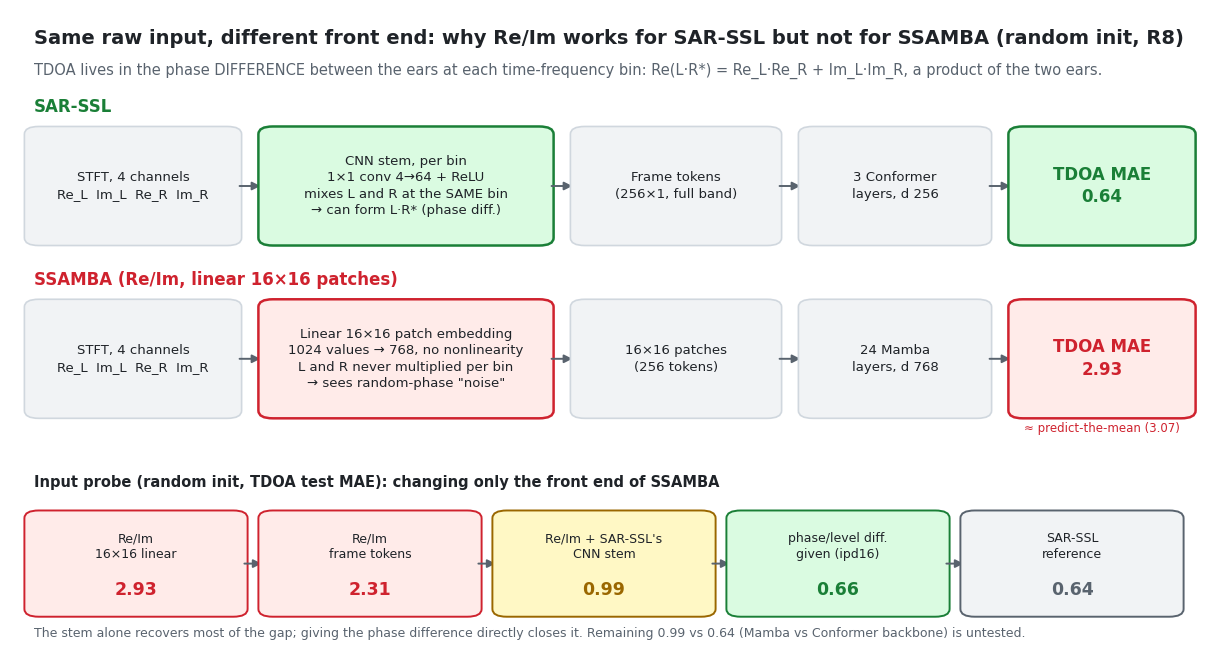
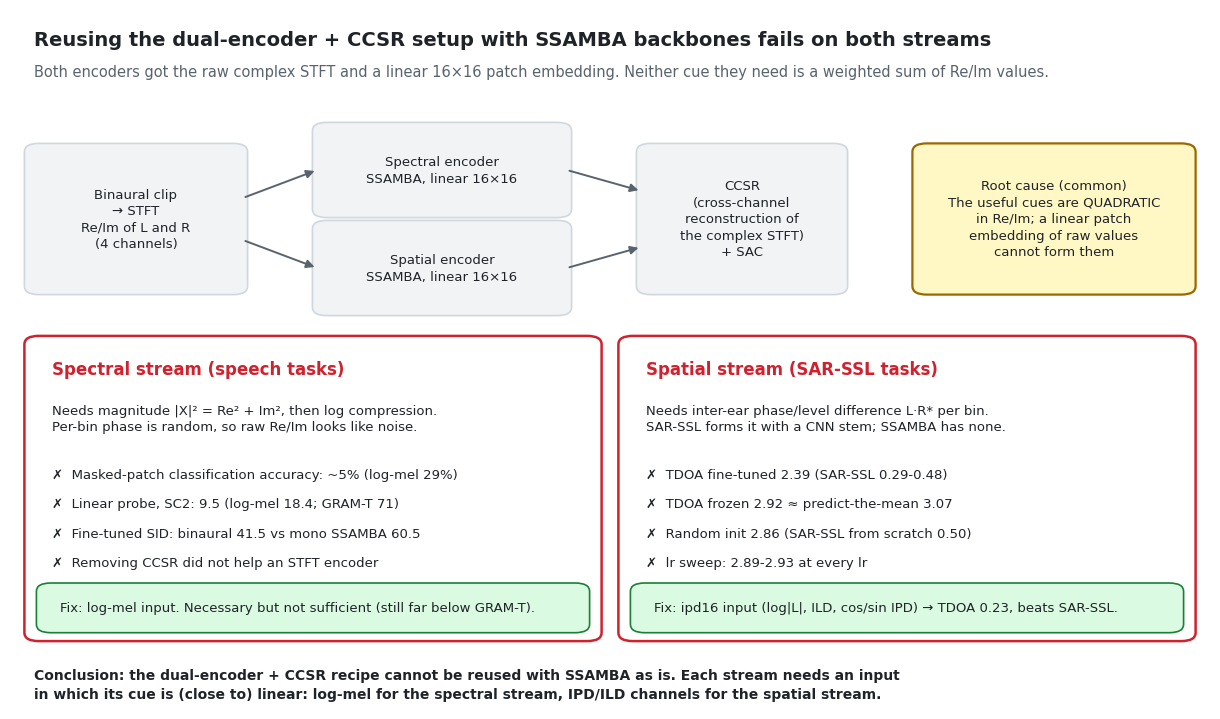

Python code for these plots, in order:
"""Two infographics for the Notion report: (A) SAR-SSL vs SSAMBA front end on raw Re/Im; (B) the naive dual-encoder failure."""
import matplotlib; matplotlib.use('Agg')
import matplotlib.pyplot as plt
from matplotlib.patches import FancyBboxPatch, FancyArrowPatch

INK, MUTED = '#1f2328', '#59636e'
GOOD, GOOD_BG = '#1a7f37', '#dafbe1'
BAD, BAD_BG = '#cf222e', '#ffebe9'
NEU_BG, KEY_BG = '#f1f3f5', '#fff8c5'
BLUE_BG = '#ddf4ff'
plt.rcParams.update({'font.family': 'DejaVu Sans', 'font.size': 10})


def box(ax, x, y, w, h, text, fc=NEU_BG, ec='#d0d7de', fs=10, weight='normal', color=INK, lw=1.2, ha='center'):
    ax.add_patch(FancyBboxPatch((x, y), w, h, boxstyle='round,pad=0.008,rounding_size=0.012', fc=fc, ec=ec, lw=lw))
    tx = x + w / 2 if ha == 'center' else x + 0.012
    ax.text(tx, y + h / 2, text, ha=ha, va='center', fontsize=fs, fontweight=weight, color=color, linespacing=1.35)


def arrow(ax, x0, y0, x1, y1, color=MUTED):
    ax.add_patch(FancyArrowPatch((x0, y0), (x1, y1), arrowstyle='-|>', mutation_scale=12, lw=1.4, color=color))


def canvas(w, h):
    fig = plt.figure(figsize=(w, h), dpi=150)
    ax = fig.add_axes([0, 0, 1, 1]); ax.set_xlim(0, 1); ax.set_ylim(0, 1); ax.axis('off')
    return fig, ax


# ------------------------------------------------------------------ A
fig, ax = canvas(12, 6.4)
ax.text(0.02, 0.955, 'Same raw input, different front end: why Re/Im works for SAR-SSL but not for SSAMBA (random init, R8)',
        fontsize=14, fontweight='bold', color=INK, va='center')
ax.text(0.02, 0.905, 'TDOA lives in the phase DIFFERENCE between the ears at each time-frequency bin: '
        'Re(L·R*) = Re_L·Re_R + Im_L·Im_R, a product of the two ears.',
        fontsize=10.5, color=MUTED, va='center')

cols = [0.02, 0.215, 0.475, 0.665, 0.84]
wid = [0.165, 0.23, 0.16, 0.145, 0.14]
rows = {'sar': 0.64, 'ssa': 0.37}
h = 0.17
ax.text(0.02, rows['sar'] + h + 0.03, 'SAR-SSL', fontsize=12, fontweight='bold', color=GOOD)
ax.text(0.02, rows['ssa'] + h + 0.03, 'SSAMBA (Re/Im, linear 16×16 patches)', fontsize=12, fontweight='bold', color=BAD)

stages = {
    'sar': ['STFT, 4 channels\nRe_L  Im_L  Re_R  Im_R',
            'CNN stem, per bin\n1×1 conv 4→64 + ReLU\nmixes L and R at the SAME bin\n→ can form L·R* (phase diff.)',
            'Frame tokens\n(256×1, full band)',
            '3 Conformer\nlayers, d 256',
            'TDOA MAE\n0.64'],
    'ssa': ['STFT, 4 channels\nRe_L  Im_L  Re_R  Im_R',
            'Linear 16×16 patch embedding\n1024 values → 768, no nonlinearity\nL and R never multiplied per bin\n→ sees random-phase "noise"',
            '16×16 patches\n(256 tokens)',
            '24 Mamba\nlayers, d 768',
            'TDOA MAE\n2.93'],
}
for r, y in rows.items():
    for i, (x, w, t) in enumerate(zip(cols, wid, stages[r])):
        if i == 1:
            fc, ec = (GOOD_BG, GOOD) if r == 'sar' else (BAD_BG, BAD)
            box(ax, x, y, w, h, t, fc=fc, ec=ec, fs=9.5, lw=1.8)
        elif i == 4:
            fc, ec, c = (GOOD_BG, GOOD, GOOD) if r == 'sar' else (BAD_BG, BAD, BAD)
            box(ax, x, y, w, h, t, fc=fc, ec=ec, fs=12, weight='bold', color=c, lw=1.8)
        else:
            box(ax, x, y, w, h, t, fs=9.5)
        if i < 4:
            arrow(ax, x + w + 0.004, y + h / 2, cols[i + 1] - 0.004, y + h / 2)
ax.text(0.91, rows['ssa'] - 0.03, '≈ predict-the-mean (3.07)', ha='center', fontsize=8.5, color=BAD)

# evidence strip
ax.text(0.02, 0.255, 'Input probe (random init, TDOA test MAE): changing only the front end of SSAMBA',
        fontsize=10.5, fontweight='bold', color=INK)
ev = [('Re/Im\n16×16 linear', '2.93', BAD_BG, BAD),
      ('Re/Im\nframe tokens', '2.31', BAD_BG, BAD),
      ("Re/Im + SAR-SSL's\nCNN stem", '0.99', KEY_BG, '#9a6700'),
      ('phase/level diff.\ngiven (ipd16)', '0.66', GOOD_BG, GOOD),
      ('SAR-SSL\nreference', '0.64', NEU_BG, MUTED)]
ex, ew, eh, ey = 0.02, 0.17, 0.15, 0.06
for i, (lab, val, fc, c) in enumerate(ev):
    x = ex + i * (ew + 0.025)
    box(ax, x, ey, ew, eh, '', fc=fc, ec=c, lw=1.4)
    ax.text(x + ew / 2, ey + eh * 0.68, lab, ha='center', va='center', fontsize=9, color=INK, linespacing=1.25)
    ax.text(x + ew / 2, ey + eh * 0.22, val, ha='center', va='center', fontsize=12.5, fontweight='bold', color=c)
    if i < len(ev) - 1:
        arrow(ax, x + ew + 0.003, ey + eh / 2, x + ew + 0.022, ey + eh / 2)
ax.text(0.02, 0.02, 'The stem alone recovers most of the gap; giving the phase difference directly closes it. '
        'Remaining 0.99 vs 0.64 (Mamba vs Conformer backbone) is untested.', fontsize=9, color=MUTED)
fig.savefig('fig7_sarssl_vs_ssamba.png', facecolor='white')

# ------------------------------------------------------------------ B
fig, ax = canvas(12, 7.0)
ax.text(0.02, 0.957, 'Reusing the dual-encoder + CCSR setup with SSAMBA backbones fails on both streams',
        fontsize=14, fontweight='bold', color=INK, va='center')
ax.text(0.02, 0.91, 'Both encoders got the raw complex STFT and a linear 16×16 patch embedding. '
        'Neither cue they need is a weighted sum of Re/Im values.', fontsize=10.5, color=MUTED, va='center')

# pipeline
box(ax, 0.02, 0.6, 0.17, 0.2, 'Binaural clip\n→ STFT\nRe/Im of L and R\n(4 channels)', fs=9.5)
box(ax, 0.26, 0.71, 0.2, 0.12, 'Spectral encoder\nSSAMBA, linear 16×16', fs=9.5)
box(ax, 0.26, 0.57, 0.2, 0.12, 'Spatial encoder\nSSAMBA, linear 16×16', fs=9.5)
arrow(ax, 0.194, 0.73, 0.256, 0.77); arrow(ax, 0.194, 0.67, 0.256, 0.63)
box(ax, 0.53, 0.6, 0.16, 0.2, 'CCSR\n(cross-channel\nreconstruction of\nthe complex STFT)\n+ SAC', fs=9.5)
arrow(ax, 0.464, 0.77, 0.526, 0.74); arrow(ax, 0.464, 0.63, 0.526, 0.66)
box(ax, 0.76, 0.6, 0.22, 0.2, 'Root cause (common)\nThe useful cues are QUADRATIC\nin Re/Im; a linear patch\nembedding of raw values\ncannot form them', fc=KEY_BG, ec='#9a6700', fs=9.5, lw=1.6)

# two failure columns
cw, ch, cy = 0.465, 0.42, 0.105
for j, (title, need, ev, fix) in enumerate([
    ('Spectral stream (speech tasks)',
     'Needs magnitude |X|² = Re² + Im², then log compression.\nPer-bin phase is random, so raw Re/Im looks like noise.',
     ['Masked-patch classification accuracy: ~5% (log-mel 29%)',
      'Linear probe, SC2: 9.5 (log-mel 18.4; GRAM-T 71)',
      'Fine-tuned SID: binaural 41.5 vs mono SSAMBA 60.5',
      'Removing CCSR did not help an STFT encoder'],
     'Fix: log-mel input. Necessary but not sufficient (still far below GRAM-T).'),
    ('Spatial stream (SAR-SSL tasks)',
     'Needs inter-ear phase/level difference L·R* per bin.\nSAR-SSL forms it with a CNN stem; SSAMBA has none.',
     ['TDOA fine-tuned 2.39 (SAR-SSL 0.29-0.48)',
      'TDOA frozen 2.92 ≈ predict-the-mean 3.07',
      'Random init 2.86 (SAR-SSL from scratch 0.50)',
      'lr sweep: 2.89-2.93 at every lr'],
     'Fix: ipd16 input (log|L|, ILD, cos/sin IPD) → TDOA 0.23, beats SAR-SSL.')]):
    x = 0.02 + j * (cw + 0.03)
    box(ax, x, cy, cw, ch, '', fc='white', ec=BAD, lw=1.8)
    ax.text(x + 0.015, cy + ch - 0.04, title, fontsize=12, fontweight='bold', color=BAD, va='center')
    ax.text(x + 0.015, cy + ch - 0.11, need, fontsize=9.5, color=INK, va='center', linespacing=1.35)
    for k, line in enumerate(ev):
        ax.text(x + 0.015, cy + ch - 0.19 - k * 0.042, '✗  ' + line, fontsize=9.5, color=INK, va='center')
    box(ax, x + 0.01, cy + 0.012, cw - 0.02, 0.055, fix, fc=GOOD_BG, ec=GOOD, fs=9.5, color=INK, ha='left')
ax.text(0.02, 0.012, 'Conclusion: the dual-encoder + CCSR recipe cannot be reused with SSAMBA as is. Each stream needs an input\n'
        'in which its cue is (close to) linear: log-mel for the spectral stream, IPD/ILD channels for the spatial stream.', fontsize=10, fontweight='bold', va='bottom', linespacing=1.4, color=INK)
fig.savefig('fig8_naive_dual_encoder.png', facecolor='white')
print('ok')
